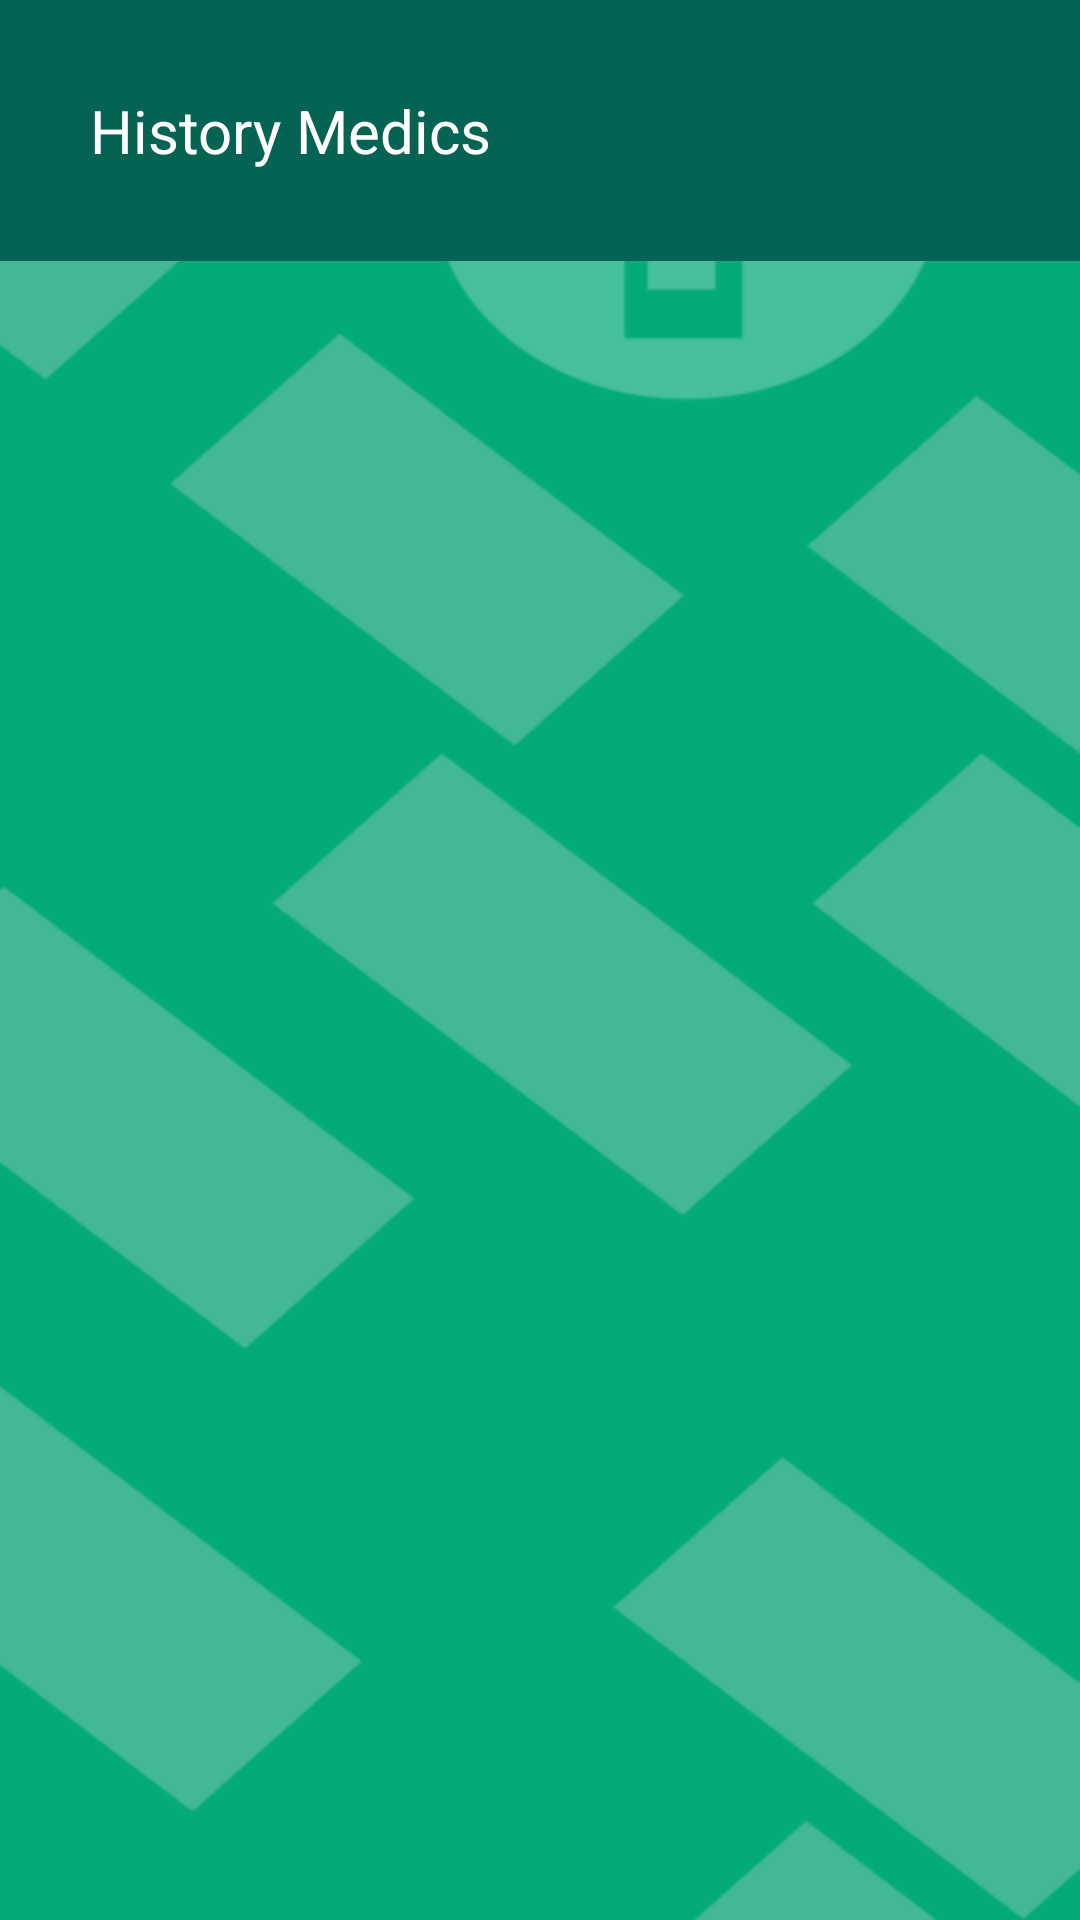

Produce the Android XML layout that renders to this screen, including the resource entries it uses.
<!-- AndroidManifest.xml: application theme Theme.AntrianPraktekDokter -->
<!-- res/layout/fragment_history_medis.xml -->
<?xml version="1.0" encoding="utf-8"?>
<androidx.constraintlayout.widget.ConstraintLayout xmlns:android="http://schemas.android.com/apk/res/android"
    xmlns:app="http://schemas.android.com/apk/res-auto"
    xmlns:tools="http://schemas.android.com/tools"
    android:id="@+id/layout_profile"
    android:layout_width="match_parent"
    android:layout_height="match_parent"
    android:background="@drawable/dokterbg"
    tools:context=".patient.fragment.HistoryMedisFragment">

    

    

    <androidx.appcompat.widget.AppCompatEditText
        android:id="@+id/tvHeader"
        android:layout_width="match_parent"
        android:layout_height="wrap_content"
        android:text="@string/tooltip_history"
        android:background="@color/navDown"
        android:textColor="@android:color/white"
        android:textSize="20sp"
        android:padding="30dp"
        />

    <androidx.recyclerview.widget.RecyclerView
        android:id="@+id/recyclerHistory"
        android:text="@string/tooltip_history"
        android:layout_width="0dp"
        android:layout_height="0dp"
        android:layout_marginTop="8dp"
        app:layoutManager="androidx.recyclerview.widget.LinearLayoutManager"
        app:layout_constraintBottom_toBottomOf="parent"
        app:layout_constraintEnd_toEndOf="parent"
        app:layout_constraintStart_toStartOf="parent"
        app:layout_constraintTop_toBottomOf="@id/tvHeader"/>

    
    <ProgressBar
        android:id="@+id/progressBar"
        android:layout_width="wrap_content"
        android:layout_height="wrap_content"
        android:visibility="gone"
        app:layout_constraintBottom_toBottomOf="parent"
        app:layout_constraintEnd_toEndOf="parent"
        app:layout_constraintStart_toStartOf="parent"
        app:layout_constraintTop_toTopOf="parent" />

    
    <TextView
        android:id="@+id/tvEmpty"
        android:layout_width="wrap_content"
        android:layout_height="wrap_content"
        android:text="Belum ada riwayat medis."
        android:textSize="16sp"
        android:textColor="@color/tropical_teal"
        android:visibility="gone"
        app:layout_constraintBottom_toBottomOf="parent"
        app:layout_constraintEnd_toEndOf="parent"
        app:layout_constraintStart_toStartOf="parent"
        app:layout_constraintTop_toTopOf="parent" />

</androidx.constraintlayout.widget.ConstraintLayout>
<!-- resources referenced by this layout -->
<resources>
  <color name="navDown">#056353</color>
  <color name="tropical_teal">#1cabb0</color>
  <!-- drawable dokterbg: png bitmap (drawable, 23339 bytes) -->
  <string name="tooltip_history">History Medics</string>
  <style name="Theme.AntrianPraktekDokter" parent="Base.Theme.AntrianPraktekDokter" />
  <style name="Base.Theme.AntrianPraktekDokter" parent="Theme.Material3.DayNight.NoActionBar">
          
          
      </style>
</resources>
